pico-8 play session: no input (idle)

[t = 2 s] idle ~2s (no d-pad/buttons)
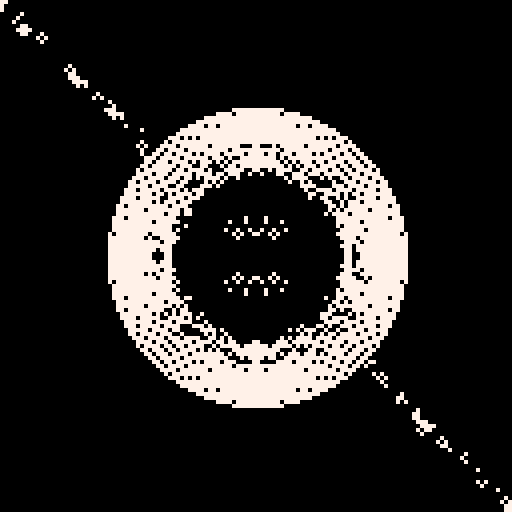
[t = 4 s] idle ~4s (no d-pad/buttons)
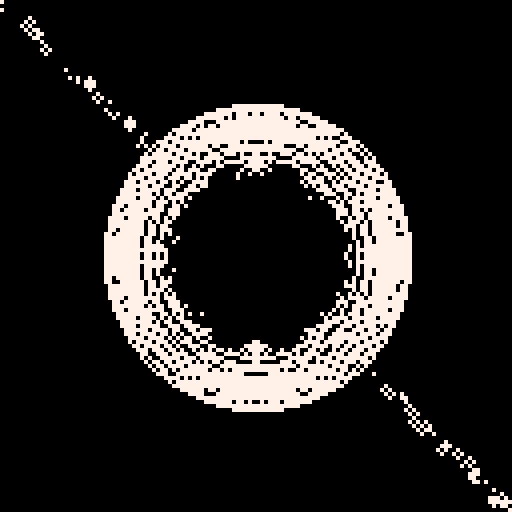
[t = 6 s] idle ~6s (no d-pad/buttons)
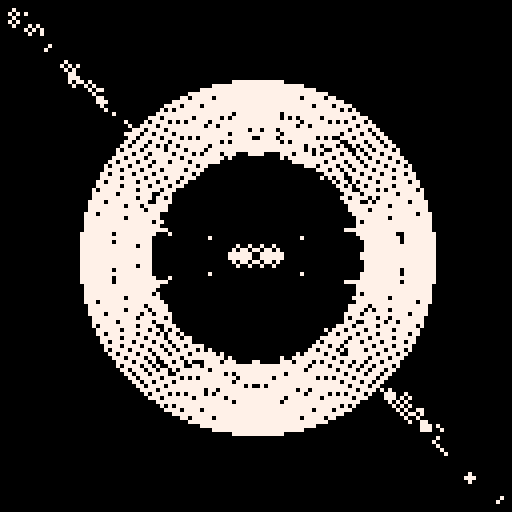
[t = 8 s] idle ~8s (no d-pad/buttons)
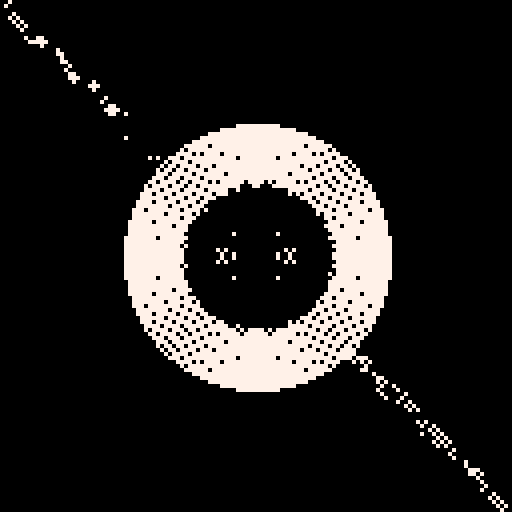

pico-8 cartridge
version 29
__lua__
dt=1/30
t=0

pal(7,7,1)

a=rnd(2)
b=rnd(1)

cls()
::♥::
t+=dt

if t%2<0.2 then
	a=rnd(2)
end

if t%1<0.1 then
	b=rnd(1)
end

for i=1,300 do
	x,y=rnd(128),rnd(128)
	xa,ya=x-64,y-64

	c=sin(y/147-t/4)*x/64*a
	 *cos(x/64*b -t/2)*y/128/a
	 +(-(x*a+t*30)/32+(y)/32)
	
	if rnd(1) < (abs(x)+abs(y)) / 32 then
		c=4
	end
	
	c=flr(c%2)*7
	
	if c~=0 or abs(x-64)+abs(y-64) then
		circ(64-x/2,64-y/2,1,c)
		circ(64+x/2,64+y/2,1,c)
		circ(64+x/2,64-y/2,1,c)
		circ(64-x/2,64+y/2,1,c)
	end
end

for i=1,250 + 300*sin(t/6+0.2) do
	x,y=rnd(128),rnd(128)
	d=sqrt((x-64)*(x-64)+(y-64)*(y-64))
	if d<30 and d>18 then
		circ(64,64,d*(sin(t/3)+5)/4,7)
	end
end

for i=1,500 do
	x,y=rnd(128),rnd(128)
	if abs(x-64)+abs(y-64)>38 then
		if abs((y)-(x))<2 then
		circ(x,y,1,7)
		end
	end
end

flip()goto ♥
